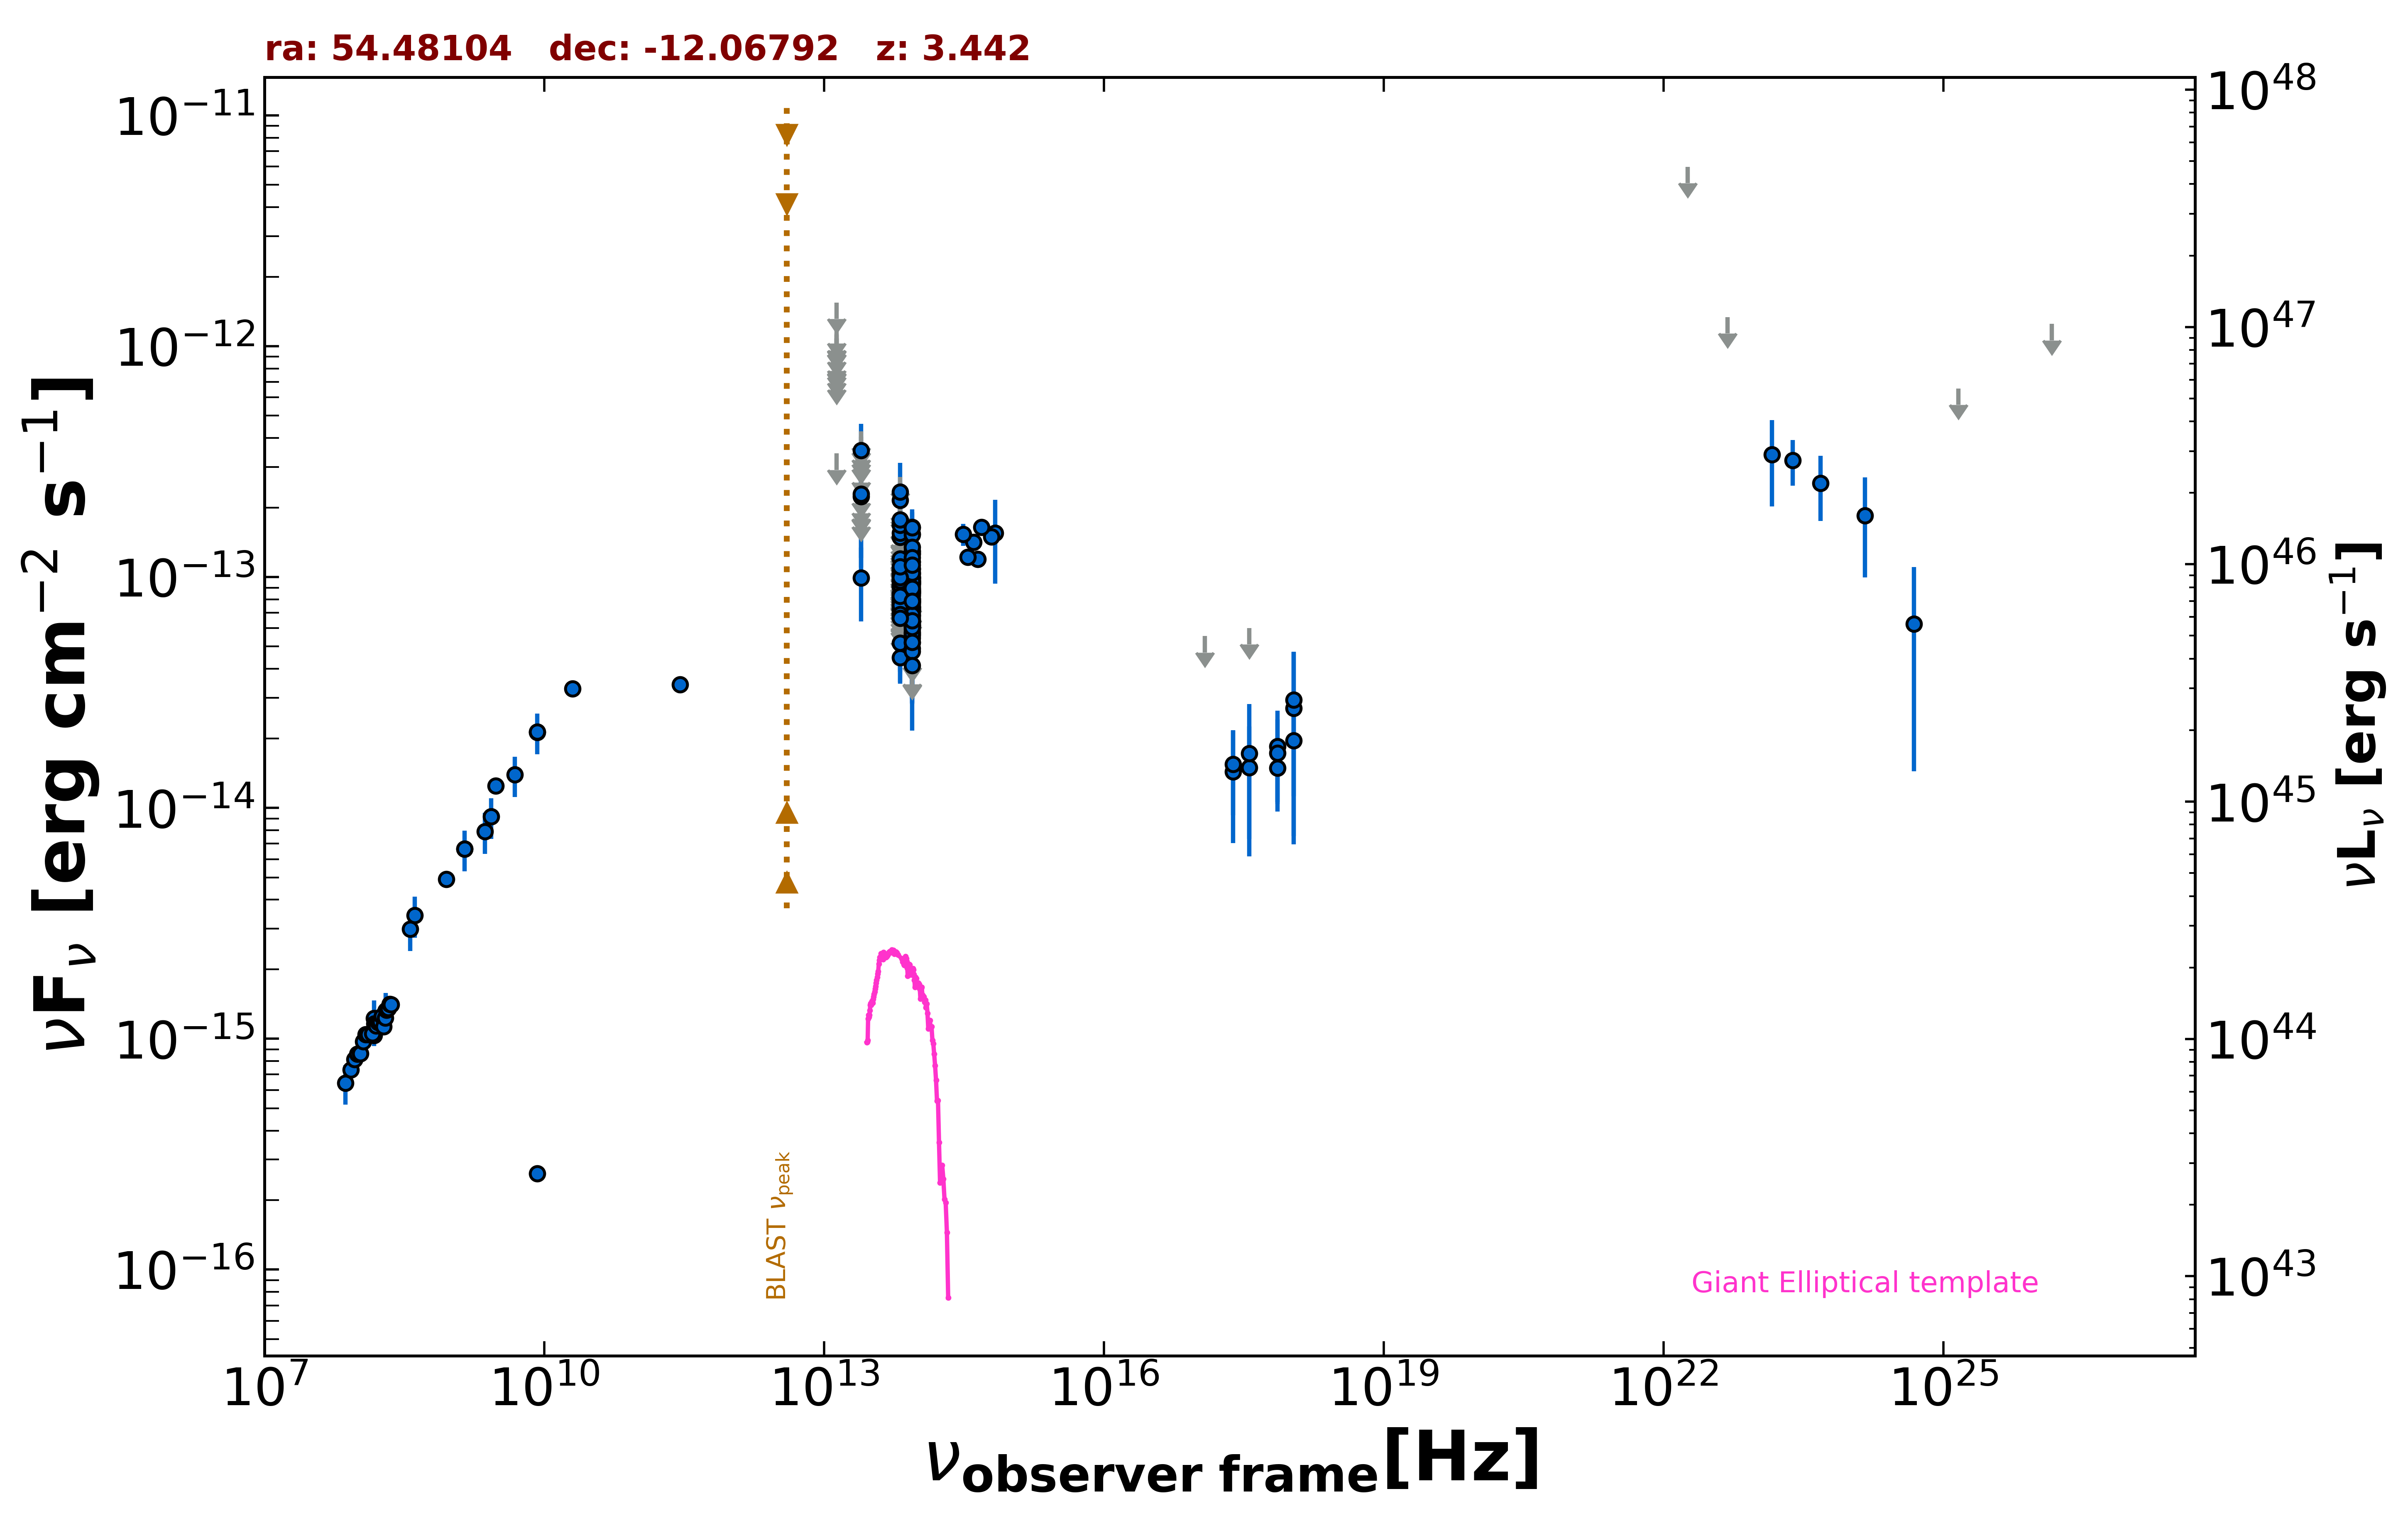

Data behind this chart, as committed beside it:
freq., flux, err_flux, MJD_start, MJD_end, flag, catalog, reference
1.400e+09, 6.654e-15, 2.000e-16, 55000, 55000, , NVSS, Condon et al. 1998  AJ  115  1693
8.870e+08, 4.911e-15, 3.485e-16, 55000, 55000, , RACS, Hale et al. 2021  PASA  38  e058
3.000e+09, 1.247e-14, 9.000e-17, 55000, 55000, , VLASSQL, Gordon et al. 2021  ApJS  255  30
2.418e+17, 1.435e-14, 7.314e-15, 54537, 58560, , 1OUSX, Giommi et al. in preparation
3.627e+17, 1.494e-14, 7.619e-15, 54537, 58560, , 1OUSX, Giommi et al. in preparation
7.253e+17, 1.488e-14, 5.251e-15, 54537, 58560, , 1OUSX, Giommi et al. in preparation
1.088e+18, 1.956e-14, 1.200e-14, 54537, 58560, , 1OUSX, Giommi et al. in preparation
7.253e+17, 1.847e-14, 7.875e-15, 55000, 55000, , 2SXPS, Evans et al. 2020  ApJS  247  54
3.627e+17, 1.720e-14, 1.103e-14, 55000, 55000, , 2SXPS, Evans et al. 2020  ApJS  247  54
1.088e+18, 2.707e-14, 2.011e-14, 55000, 55000, , 2SXPS, Evans et al. 2020  ApJS  247  54
1.500e+08, 1.033e-15, 1.033e-16, 55000, 55000, , TGSS150, Intema et al. 2017  A&A  598  A781
2.000e+10, 3.280e-14, 1.600e-15, 55000, 55000, , AT20G, Murphy et al. 2010  MNRAS  402  2403
8.400e+09, 2.604e-16, 0.000e+00, 55000, 55000, , CRATES, Healey et al. 2007  ApJS  171  61
8.400e+09, 2.130e-14, 0.000e+00, 55000, 55000, , CRATES, Healey et al. 2007  ApJS  171  61
2.850e+11, 3.420e-14, 2.850e-15, 56932, 56932, , ALMA, Bonato et al. 2019  MNRAS  485  1188
8.817e+13, 6.369e-14, 1.975e-15, 55000, 55000, , UNWISE, Schlafly et al. 2019  ApJS  240  30
6.517e+13, 4.478e-14, 3.005e-15, 55000, 55000, , UNWISE, Schlafly et al. 2019  ApJS  240  30
8.817e+13, 6.121e-14, 4.455e-15, 55000, 55000, , WISE, Wright et al. 2010  AJ  140  1868
6.517e+13, 5.170e-14, 6.925e-15, 55000, 55000, , WISE, Wright et al. 2010  AJ  140  1868
2.498e+13, 9.925e-14, 3.505e-14, 55000, 55000, , WISE, Wright et al. 2010  AJ  140  1868
1.363e+13, 3.429e-13, 0.000e+00, 55000, 55000, UL, WISE, Wright et al. 2010  AJ  140  1868
8.817e+13, 1.538e-13, 2.500e-14, 57055, 57055, , NEOWISE, Mainzer et al. 2014  ApJ  792  30
6.517e+13, 7.753e-14, 3.431e-14, 57055, 57055, , NEOWISE, Mainzer et al. 2014  ApJ  792  30
8.817e+13, 1.161e-13, 2.109e-14, 57055, 57055, , NEOWISE, Mainzer et al. 2014  ApJ  792  30
6.517e+13, 7.832e-14, 0.000e+00, 57055, 57055, UL, NEOWISE, Mainzer et al. 2014  ApJ  792  30
8.817e+13, 1.167e-13, 2.317e-14, 57055, 57055, , NEOWISE, Mainzer et al. 2014  ApJ  792  30
6.517e+13, 1.600e-13, 0.000e+00, 57055, 57055, UL, NEOWISE, Mainzer et al. 2014  ApJ  792  30
8.817e+13, 1.028e-13, 2.156e-14, 57611, 57611, , NEOWISE, Mainzer et al. 2014  ApJ  792  30
6.517e+13, 1.230e-13, 0.000e+00, 57611, 57611, UL, NEOWISE, Mainzer et al. 2014  ApJ  792  30
8.817e+13, 6.404e-14, 2.463e-14, 57611, 57611, , NEOWISE, Mainzer et al. 2014  ApJ  792  30
6.517e+13, 7.209e-14, 3.705e-14, 57611, 57611, , NEOWISE, Mainzer et al. 2014  ApJ  792  30
8.817e+13, 7.421e-14, 2.284e-14, 58136, 58136, , NEOWISE, Mainzer et al. 2014  ApJ  792  30
6.517e+13, 1.080e-13, 0.000e+00, 58136, 58136, UL, NEOWISE, Mainzer et al. 2014  ApJ  792  30
8.817e+13, 8.687e-14, 2.003e-14, 58502, 58502, , NEOWISE, Mainzer et al. 2014  ApJ  792  30
6.517e+13, 9.626e-14, 0.000e+00, 58502, 58502, UL, NEOWISE, Mainzer et al. 2014  ApJ  792  30
8.817e+13, 9.377e-14, 2.456e-14, 58501, 58501, , NEOWISE, Mainzer et al. 2014  ApJ  792  30
6.517e+13, 1.275e-13, 0.000e+00, 58501, 58501, UL, NEOWISE, Mainzer et al. 2014  ApJ  792  30
8.817e+13, 7.763e-14, 2.216e-14, 56692, 56692, , NEOWISE, Mainzer et al. 2014  ApJ  792  30
6.517e+13, 9.067e-14, 3.720e-14, 56692, 56692, , NEOWISE, Mainzer et al. 2014  ApJ  792  30
8.817e+13, 1.264e-13, 2.200e-14, 56692, 56692, , NEOWISE, Mainzer et al. 2014  ApJ  792  30
6.517e+13, 9.083e-14, 0.000e+00, 56692, 56692, UL, NEOWISE, Mainzer et al. 2014  ApJ  792  30
8.817e+13, 5.645e-14, 2.323e-14, 56692, 56692, , NEOWISE, Mainzer et al. 2014  ApJ  792  30
6.517e+13, 1.352e-13, 0.000e+00, 56692, 56692, UL, NEOWISE, Mainzer et al. 2014  ApJ  792  30
8.817e+13, 7.212e-14, 2.574e-14, 56692, 56692, , NEOWISE, Mainzer et al. 2014  ApJ  792  30
6.517e+13, 1.490e-13, 6.055e-14, 56692, 56692, , NEOWISE, Mainzer et al. 2014  ApJ  792  30
8.817e+13, 7.179e-14, 2.043e-14, 56692, 56692, , NEOWISE, Mainzer et al. 2014  ApJ  792  30
6.517e+13, 1.554e-13, 6.595e-14, 56692, 56692, , NEOWISE, Mainzer et al. 2014  ApJ  792  30
8.817e+13, 8.442e-14, 0.000e+00, 56693, 56693, UL, NEOWISE, Mainzer et al. 2014  ApJ  792  30
6.517e+13, 8.715e-14, 0.000e+00, 56693, 56693, UL, NEOWISE, Mainzer et al. 2014  ApJ  792  30
8.817e+13, 9.891e-14, 2.231e-14, 59237, 59237, , NEOWISE, Mainzer et al. 2014  ApJ  792  30
6.517e+13, 8.579e-14, 0.000e+00, 59237, 59237, UL, NEOWISE, Mainzer et al. 2014  ApJ  792  30
8.817e+13, 1.088e-13, 2.105e-14, 57976, 57976, , NEOWISE, Mainzer et al. 2014  ApJ  792  30
6.517e+13, 1.774e-13, 0.000e+00, 57976, 57976, UL, NEOWISE, Mainzer et al. 2014  ApJ  792  30
8.817e+13, 9.765e-14, 2.405e-14, 58499, 58499, , NEOWISE, Mainzer et al. 2014  ApJ  792  30
6.517e+13, 1.465e-13, 0.000e+00, 58499, 58499, UL, NEOWISE, Mainzer et al. 2014  ApJ  792  30
8.817e+13, 7.428e-14, 2.435e-14, 59597, 59597, , NEOWISE, Mainzer et al. 2014  ApJ  792  30
6.517e+13, 9.538e-14, 0.000e+00, 59597, 59597, UL, NEOWISE, Mainzer et al. 2014  ApJ  792  30
8.817e+13, 6.983e-14, 1.968e-14, 59597, 59597, , NEOWISE, Mainzer et al. 2014  ApJ  792  30
6.517e+13, 2.149e-13, 4.185e-14, 59597, 59597, , NEOWISE, Mainzer et al. 2014  ApJ  792  30
8.817e+13, 7.966e-14, 2.461e-14, 59597, 59597, , NEOWISE, Mainzer et al. 2014  ApJ  792  30
... 266 more rows
